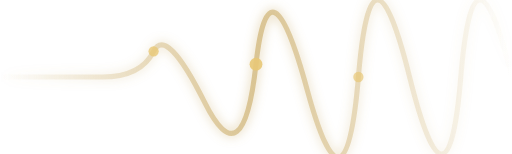
t = 0.00 s
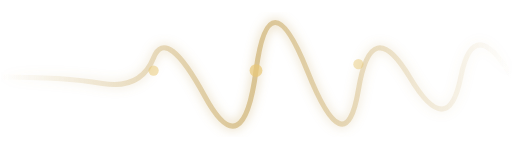
t = 0.50 s
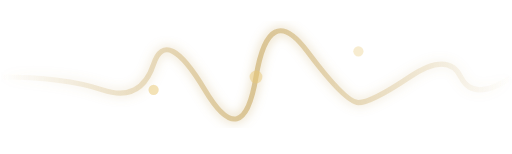
t = 1.00 s
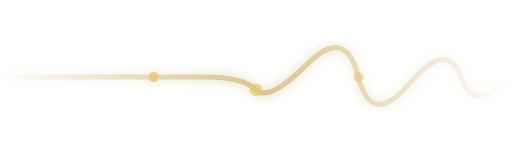
t = 1.50 s
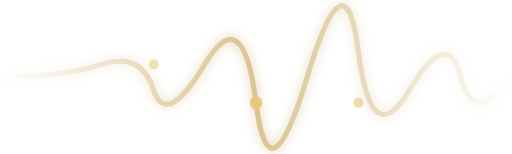
t = 2.00 s
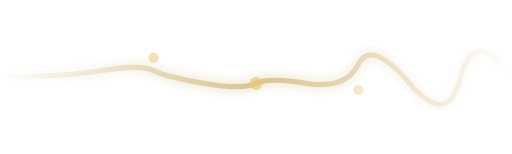
t = 2.50 s

The animated SVG that drew these frames (rendered in a browser with its animation timeline set to each time). Animation: 7 SMIL elements (animate=7); one cycle of 3.00 s, repeats indefinitely.

<svg xmlns="http://www.w3.org/2000/svg" viewBox="0 0 200 60" preserveAspectRatio="none">
  <defs>
    <linearGradient id="pulseGradient" x1="0%" y1="0%" x2="100%" y2="0%">
      <stop offset="0%" stop-color="#c9a962" stop-opacity="0"/>
      <stop offset="50%" stop-color="#c9a962" stop-opacity="0.6"/>
      <stop offset="100%" stop-color="#c9a962" stop-opacity="0"/>
    </linearGradient>
    <filter id="pulseGlow">
      <feGaussianBlur stdDeviation="2" result="blur"/>
      <feMerge>
        <feMergeNode in="blur"/>
        <feMergeNode in="SourceGraphic"/>
      </feMerge>
    </filter>
  </defs>
  
  <!-- Animated waveform -->
  <path d="M 0 30 Q 25 30, 40 30 T 60 20 T 80 40 T 100 25 T 120 35 T 140 30 T 160 30 T 180 30 T 200 30" 
        fill="none" stroke="url(#pulseGradient)" stroke-width="2" filter="url(#pulseGlow)">
    <animate attributeName="d" 
             values="M 0 30 Q 25 30, 40 30 T 60 20 T 80 40 T 100 25 T 120 35 T 140 30 T 160 30 T 180 30 T 200 30;
                     M 0 30 Q 25 30, 40 35 T 60 25 T 80 35 T 100 30 T 120 20 T 140 40 T 160 30 T 180 30 T 200 30;
                     M 0 30 Q 25 30, 40 25 T 60 35 T 80 25 T 100 40 T 120 30 T 140 20 T 160 35 T 180 30 T 200 30;
                     M 0 30 Q 25 30, 40 30 T 60 20 T 80 40 T 100 25 T 120 35 T 140 30 T 160 30 T 180 30 T 200 30"
             dur="3s" repeatCount="indefinite"/>
  </path>
  
  <!-- Data points -->
  <g fill="#e8c877">
    <circle cx="60" cy="30" r="2" opacity="0.8">
      <animate attributeName="cy" values="20;35;25;20" dur="3s" repeatCount="indefinite"/>
      <animate attributeName="opacity" values="0.8;0.4;0.8" dur="1.5s" repeatCount="indefinite"/>
    </circle>
    <circle cx="100" cy="30" r="2.5" opacity="0.9">
      <animate attributeName="cy" values="25;30;40;25" dur="3s" repeatCount="indefinite"/>
      <animate attributeName="opacity" values="0.9;0.5;0.9" dur="2s" repeatCount="indefinite"/>
    </circle>
    <circle cx="140" cy="30" r="2" opacity="0.7">
      <animate attributeName="cy" values="30;20;40;30" dur="3s" repeatCount="indefinite"/>
      <animate attributeName="opacity" values="0.7;0.3;0.7" dur="1.8s" repeatCount="indefinite"/>
    </circle>
  </g>
</svg>
